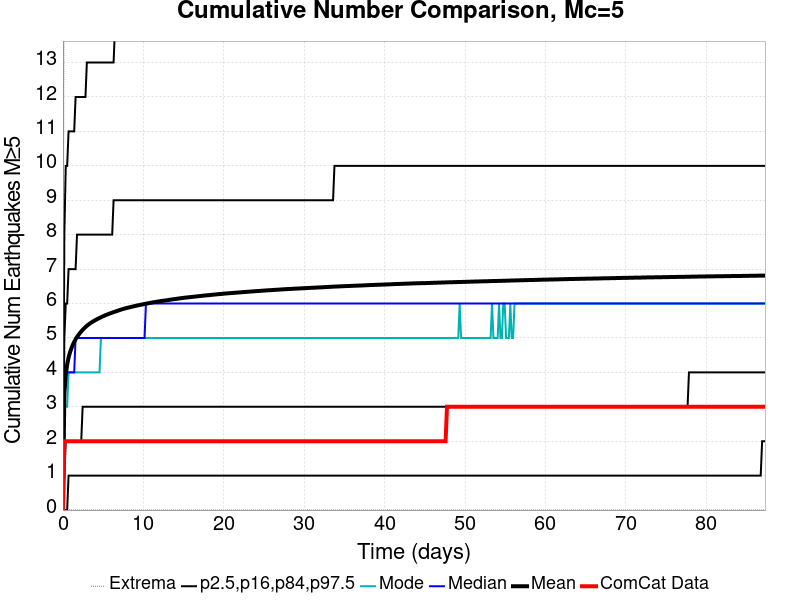

Source data for this figure (header and first rows):
Time (days), ComCat Data, Simulation Mean, Simulation Median, Simulation Mode, Simulation Minimum, Simulation Maximum, 2.5 %-ile, 16 %-ile, 84 %-ile, 97.5 %-ile
0.0, 0.0, 0.0, 0.0, 0.0, 0.0, 0.0, 0.0, 0.0, 0.0, 0.0
0.175, 2.0, 3.384, 3.0, 3.0, 0.0, 20.0, 0.0, 1.0, 5.0, 8.0
0.3499, 2.0, 3.927, 4.0, 3.0, 0.0, 22.0, 0.0, 2.0, 6.0, 10.0
0.5249, 2.0, 4.223, 4.0, 3.0, 0.0, 23.0, 0.0, 2.0, 6.0, 10.0
0.6998, 2.0, 4.432, 4.0, 4.0, 0.0, 24.0, 1.0, 2.0, 7.0, 11.0
0.8748, 2.0, 4.581, 4.0, 4.0, 0.0, 24.0, 1.0, 2.0, 7.0, 11.0
1.05, 2.0, 4.697, 4.0, 4.0, 0.0, 25.0, 1.0, 2.0, 7.0, 11.0
1.225, 2.0, 4.797, 4.0, 4.0, 0.0, 25.0, 1.0, 2.0, 7.0, 11.0
1.4, 2.0, 4.885, 4.0, 4.0, 0.0, 25.0, 1.0, 2.0, 7.0, 11.0
1.575, 2.0, 4.961, 5.0, 4.0, 0.0, 27.0, 1.0, 2.0, 7.0, 12.0
1.75, 2.0, 5.027, 5.0, 4.0, 0.0, 27.0, 1.0, 2.0, 8.0, 12.0
1.924, 2.0, 5.085, 5.0, 4.0, 0.0, 27.0, 1.0, 2.0, 8.0, 12.0
2.099, 2.0, 5.139, 5.0, 4.0, 0.0, 28.0, 1.0, 2.0, 8.0, 12.0
2.274, 2.0, 5.188, 5.0, 4.0, 0.0, 29.0, 1.0, 2.0, 8.0, 12.0
2.449, 2.0, 5.234, 5.0, 4.0, 0.0, 29.0, 1.0, 3.0, 8.0, 12.0
2.624, 2.0, 5.276, 5.0, 4.0, 0.0, 29.0, 1.0, 3.0, 8.0, 12.0
2.799, 2.0, 5.315, 5.0, 4.0, 0.0, 29.0, 1.0, 3.0, 8.0, 12.0
2.974, 2.0, 5.352, 5.0, 4.0, 0.0, 29.0, 1.0, 3.0, 8.0, 13.0
3.149, 2.0, 5.385, 5.0, 4.0, 0.0, 29.0, 1.0, 3.0, 8.0, 13.0
3.324, 2.0, 5.414, 5.0, 4.0, 0.0, 29.0, 1.0, 3.0, 8.0, 13.0
3.499, 2.0, 5.443, 5.0, 4.0, 0.0, 29.0, 1.0, 3.0, 8.0, 13.0
3.674, 2.0, 5.469, 5.0, 4.0, 0.0, 29.0, 1.0, 3.0, 8.0, 13.0
3.849, 2.0, 5.493, 5.0, 4.0, 0.0, 29.0, 1.0, 3.0, 8.0, 13.0
4.024, 2.0, 5.516, 5.0, 4.0, 0.0, 29.0, 1.0, 3.0, 8.0, 13.0
4.199, 2.0, 5.54, 5.0, 4.0, 0.0, 29.0, 1.0, 3.0, 8.0, 13.0
4.374, 2.0, 5.561, 5.0, 4.0, 0.0, 29.0, 1.0, 3.0, 8.0, 13.0
4.549, 2.0, 5.581, 5.0, 4.0, 0.0, 29.0, 1.0, 3.0, 8.0, 13.0
4.724, 2.0, 5.6, 5.0, 5.0, 0.0, 30.0, 1.0, 3.0, 8.0, 13.0
4.899, 2.0, 5.619, 5.0, 5.0, 0.0, 30.0, 1.0, 3.0, 8.0, 13.0
5.074, 2.0, 5.637, 5.0, 5.0, 0.0, 30.0, 1.0, 3.0, 8.0, 13.0
5.249, 2.0, 5.657, 5.0, 5.0, 0.0, 30.0, 1.0, 3.0, 8.0, 13.0
5.424, 2.0, 5.673, 5.0, 5.0, 0.0, 30.0, 1.0, 3.0, 8.0, 13.0
5.598, 2.0, 5.69, 5.0, 5.0, 0.0, 30.0, 1.0, 3.0, 8.0, 13.0
5.773, 2.0, 5.706, 5.0, 5.0, 0.0, 30.0, 1.0, 3.0, 8.0, 13.0
5.948, 2.0, 5.721, 5.0, 5.0, 0.0, 30.0, 1.0, 3.0, 8.0, 13.0
6.123, 2.0, 5.736, 5.0, 5.0, 0.0, 30.0, 1.0, 3.0, 8.0, 13.0
6.298, 2.0, 5.75, 5.0, 5.0, 0.0, 31.0, 1.0, 3.0, 9.0, 13.0
6.473, 2.0, 5.763, 5.0, 5.0, 0.0, 31.0, 1.0, 3.0, 9.0, 14.0
6.648, 2.0, 5.778, 5.0, 5.0, 0.0, 31.0, 1.0, 3.0, 9.0, 14.0
6.823, 2.0, 5.79, 5.0, 5.0, 0.0, 31.0, 1.0, 3.0, 9.0, 14.0
6.998, 2.0, 5.805, 5.0, 5.0, 0.0, 31.0, 1.0, 3.0, 9.0, 14.0
7.173, 2.0, 5.819, 5.0, 5.0, 0.0, 31.0, 1.0, 3.0, 9.0, 14.0
7.348, 2.0, 5.832, 5.0, 5.0, 0.0, 31.0, 1.0, 3.0, 9.0, 14.0
7.523, 2.0, 5.845, 5.0, 5.0, 0.0, 31.0, 1.0, 3.0, 9.0, 14.0
7.698, 2.0, 5.857, 5.0, 5.0, 0.0, 31.0, 1.0, 3.0, 9.0, 14.0
7.873, 2.0, 5.867, 5.0, 5.0, 0.0, 31.0, 1.0, 3.0, 9.0, 14.0
8.048, 2.0, 5.877, 5.0, 5.0, 0.0, 31.0, 1.0, 3.0, 9.0, 14.0
8.223, 2.0, 5.887, 5.0, 5.0, 0.0, 31.0, 1.0, 3.0, 9.0, 14.0
8.398, 2.0, 5.898, 5.0, 5.0, 0.0, 31.0, 1.0, 3.0, 9.0, 14.0
8.573, 2.0, 5.907, 5.0, 5.0, 0.0, 31.0, 1.0, 3.0, 9.0, 14.0
8.748, 2.0, 5.917, 5.0, 5.0, 0.0, 31.0, 1.0, 3.0, 9.0, 14.0
8.923, 2.0, 5.927, 5.0, 5.0, 0.0, 31.0, 1.0, 3.0, 9.0, 14.0
9.098, 2.0, 5.936, 5.0, 5.0, 0.0, 31.0, 1.0, 3.0, 9.0, 14.0
9.272, 2.0, 5.944, 5.0, 5.0, 0.0, 31.0, 1.0, 3.0, 9.0, 14.0
9.447, 2.0, 5.954, 5.0, 5.0, 0.0, 31.0, 1.0, 3.0, 9.0, 14.0
9.622, 2.0, 5.962, 5.0, 5.0, 0.0, 31.0, 1.0, 3.0, 9.0, 14.0
9.797, 2.0, 5.97, 5.0, 5.0, 0.0, 31.0, 1.0, 3.0, 9.0, 14.0
9.972, 2.0, 5.979, 5.0, 5.0, 0.0, 32.0, 1.0, 3.0, 9.0, 14.0
10.15, 2.0, 5.987, 5.0, 5.0, 0.0, 32.0, 1.0, 3.0, 9.0, 14.0
10.32, 2.0, 5.995, 6.0, 5.0, 0.0, 32.0, 1.0, 3.0, 9.0, 14.0
... 440 more rows
